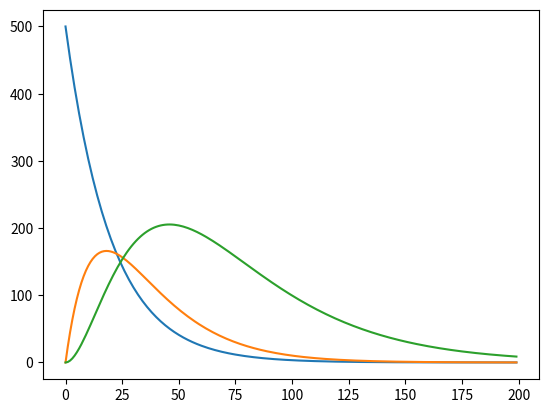

Reproduce this figure in Python.
import numpy as np
from scipy.integrate import odeint
import matplotlib.pyplot as plt

t = np.arange(0, 20, 0.1)

def diff_func(z, t):
    a, b, c = z
    dadt = - a * k1
    dbdt = - b * k2 + a * k1
    dcdt = - c * k3 + b * k2
    return dadt, dbdt, dcdt

#A = 500
k1 = 0.5
k2 = 0.61
k3 = 0.27

a0 = 500
b0 = 0
c0 = 0
z0 = a0, b0, c0

sol = odeint(diff_func, z0, t)
plt.plot(sol)

plt.show()